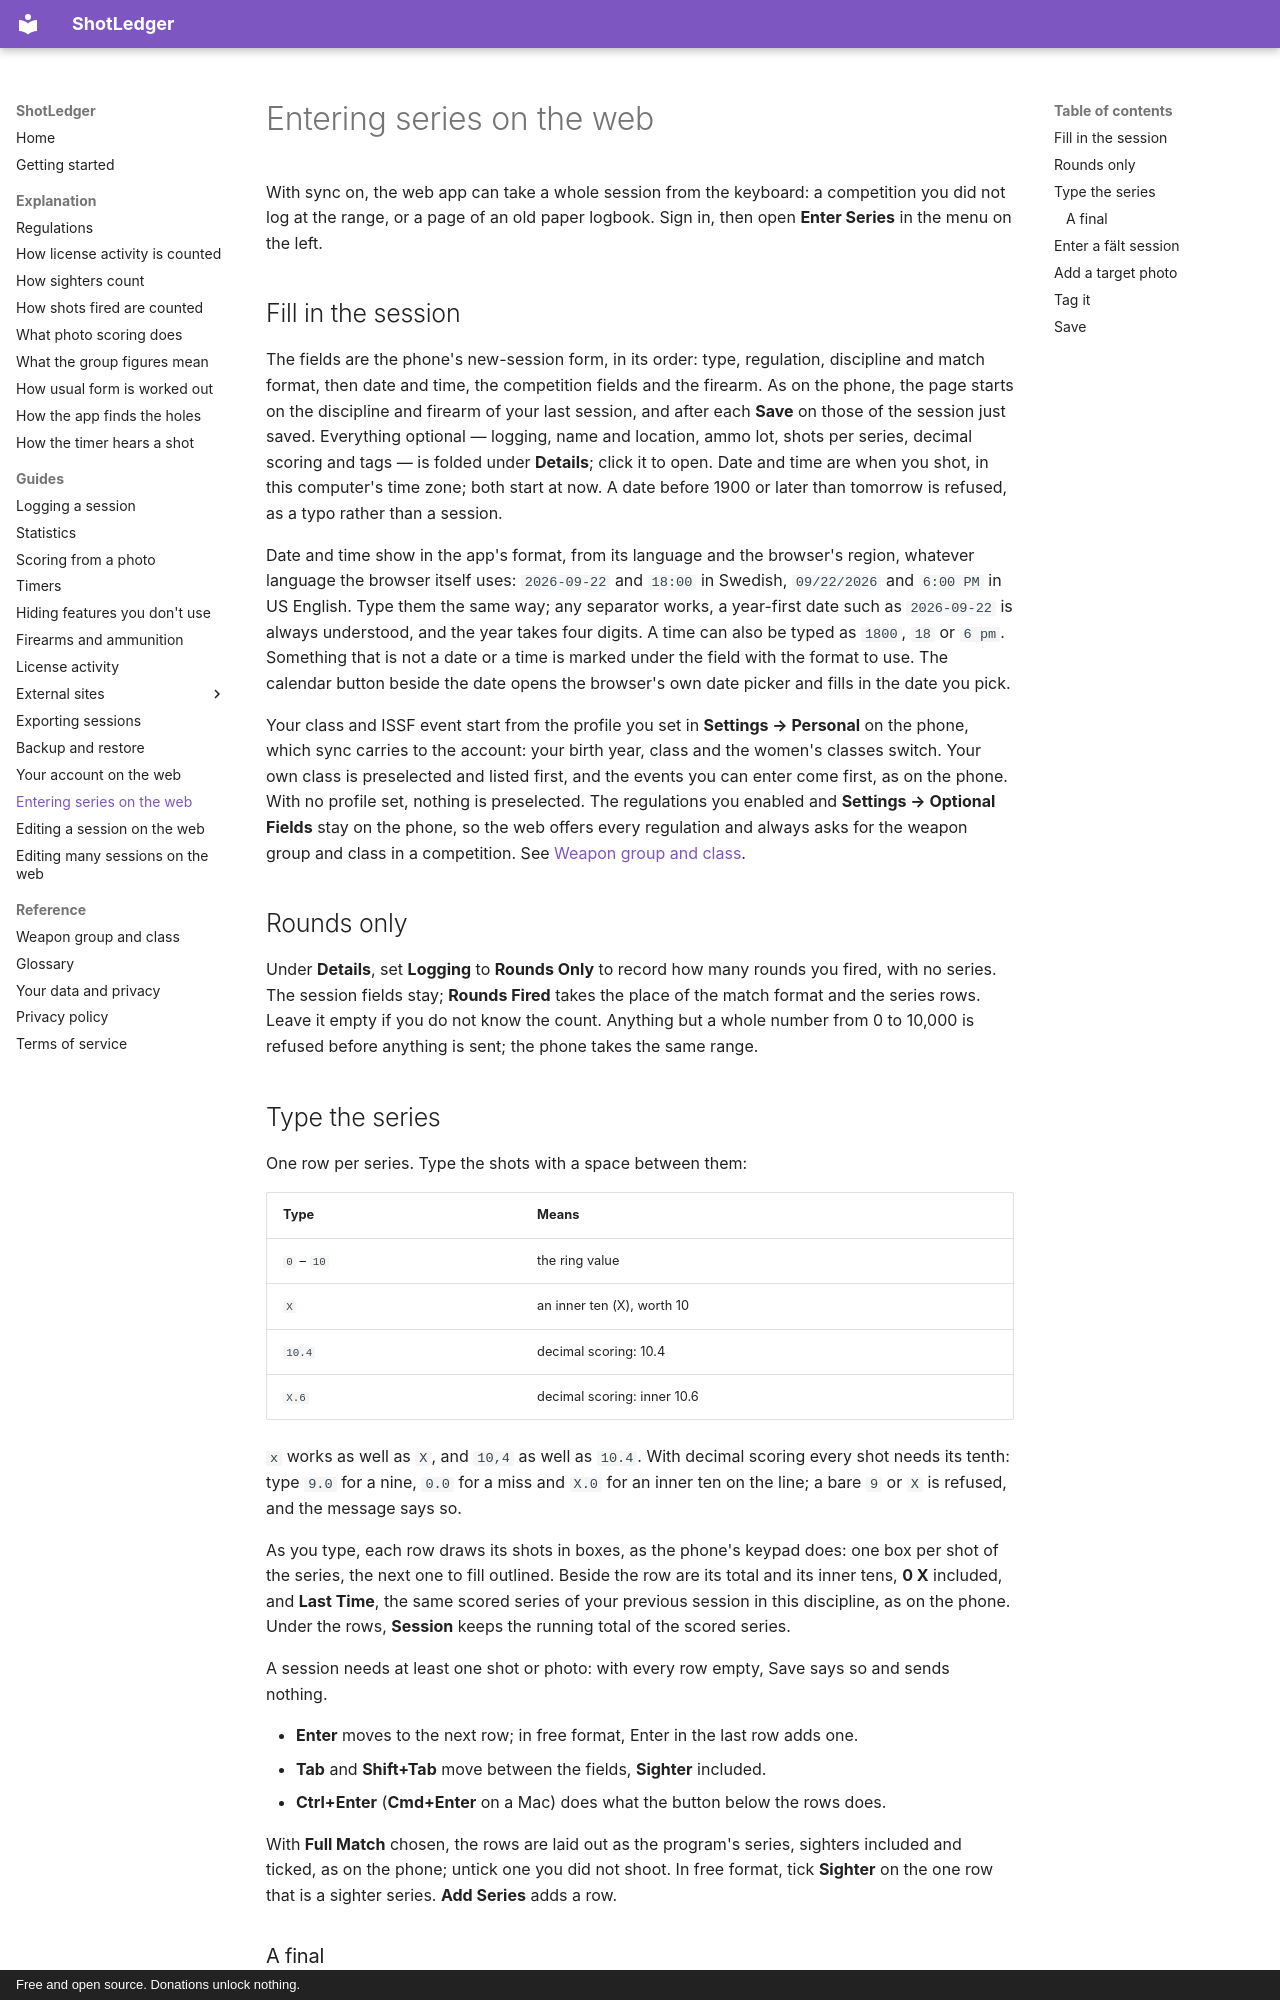

repository: shotledger/shotledger · page: guides/entering-series-on-the-web/index.html · generator: mkdocs · copyright: Free and open source. Donations unlock nothing.

# Entering series on the web

With sync on, the web app can take a whole session from the keyboard: a
competition you did not log at the range, or a page of an old paper logbook.
Sign in, then open **Enter Series** in the menu on the left.

## Fill in the session

The fields are the phone's new-session form, in its order: type, regulation,
discipline and match format, then date and time, the competition fields and
the firearm. As on the phone, the page starts on the discipline and firearm of
your last session, and after each **Save** on those of the session just saved.
Everything optional — logging, name and location, ammo lot, shots per series,
decimal scoring and tags — is folded under **Details**; click it to open. Date
and time are when you shot, in this computer's time zone; both start at now. A date before 1900 or later than tomorrow is refused,
as a typo rather than a session.

Date and time show in the app's format, from its language and the browser's
region, whatever language the browser itself uses: `2026-09-22` and `18:00` in
Swedish, `09/22/2026` and `6:00 PM` in US English. Type them the same way; any
separator works, a year-first date such as `2026-09-22` is always understood,
and the year takes four digits. A time can also be typed as `1800`, `18` or
`6 pm`. Something that is not a date or a time is marked under the field with
the format to use. The calendar button beside the date opens the browser's own
date picker and fills in the date you pick.

Your class and ISSF event start from the profile you set in **Settings →
Personal** on the phone, which sync carries to the account: your birth year,
class and the women's classes switch. Your own class is preselected and listed
first, and the events you can enter come first, as on the phone. With no
profile set, nothing is preselected. The regulations you enabled and
**Settings → Optional Fields** stay on the phone, so the web offers every
regulation and always asks for the weapon group and class in a competition.
See [Weapon group and class](../reference/weapon-group-and-class.md).

## Rounds only

Under **Details**, set **Logging** to **Rounds Only** to record how many rounds you fired, with
no series. The session fields stay; **Rounds Fired** takes the place of the
match format and the series rows. Leave it empty if you do not know the
count. Anything but a whole number from 0 to 10,000 is refused before anything
is sent; the phone takes the same range.

## Type the series

One row per series. Type the shots with a space between them:

| Type       | Means                       |
| ---------- | --------------------------- |
| `0` – `10` | the ring value              |
| `X`        | an inner ten (X), worth 10  |
| `10.4`     | decimal scoring: 10.4       |
| `X.6`      | decimal scoring: inner 10.6 |

`x` works as well as `X`, and `10,4` as well as `10.4`. With decimal scoring
every shot needs its tenth: type `9.0` for a nine, `0.0` for a miss and
`X.0` for an inner ten on the line; a bare `9` or `X` is refused, and the
message says so.

As you type, each row draws its shots in boxes, as the phone's keypad does: one
box per shot of the series, the next one to fill outlined. Beside the row are
its total and its inner tens, **0 X** included, and **Last Time**, the same
scored series of your previous session in this discipline, as on the phone.
Under the rows, **Session** keeps the running total of the scored series.

A session needs at least one shot or photo: with every row empty, Save says so and
sends nothing.

- **Enter** moves to the next row; in free format, Enter in the last row adds one.
- **Tab** and **Shift+Tab** move between the fields, **Sighter** included.
- **Ctrl+Enter** (**Cmd+Enter** on a Mac) does what the button below the rows does.

With **Full Match** chosen, the rows are laid out as the program's series,
sighters included and ticked, as on the phone; untick one you did not shoot.
In free format, tick **Sighter** on the one row that is a sighter series. **Add Series** adds a row.

### A final

In precision with **Full Match** chosen, **Start Final** appears once a series
has a shot. It adds a row under **Final**, and every row added after it
belongs to the final, which can have a sighter series of its own. The final is
totalled apart from the qualification, as on the phone. A final with no shot
in it is not saved, so emptying its rows removes it again. A final needs at
least one scored series before it; with none, Save says so and sends nothing.
